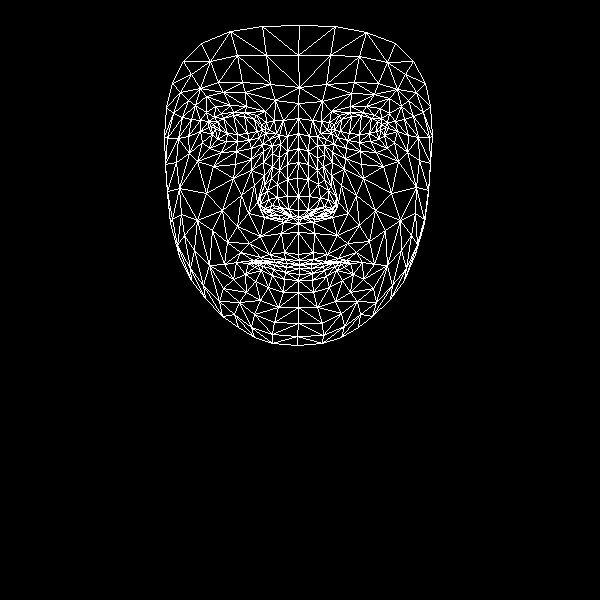

The file beside this chart, header and first rows:
, x, y
0, 298, 254
1, 298, 210
2, 298, 223
3, 287, 164
4, 298, 196
5, 297, 178
6, 298, 133
7, 215, 129
8, 298, 103
9, 299, 87
10, 299, 25
11, 299, 260
12, 299, 264
13, 299, 265
14, 299, 264
15, 299, 268
16, 299, 274
17, 298, 280
18, 298, 292
19, 298, 217
20, 287, 214
21, 172, 83
22, 249, 140
23, 237, 141
24, 226, 141
25, 212, 134
26, 259, 137
27, 233, 112
28, 245, 112
29, 221, 113
30, 214, 117
31, 202, 142
32, 254, 314
33, 211, 126
34, 167, 138
35, 188, 136
36, 241, 195
37, 284, 252
38, 287, 263
39, 269, 254
40, 260, 257
41, 275, 262
42, 267, 262
43, 245, 274
44, 288, 209
45, 287, 196
46, 195, 105
47, 263, 162
48, 260, 204
49, 260, 196
50, 206, 193
51, 287, 179
52, 223, 92
53, 206, 96
54, 183, 61
55, 275, 100
56, 256, 115
57, 236, 262
58, 179, 256
59, 269, 211
... 408 more rows
